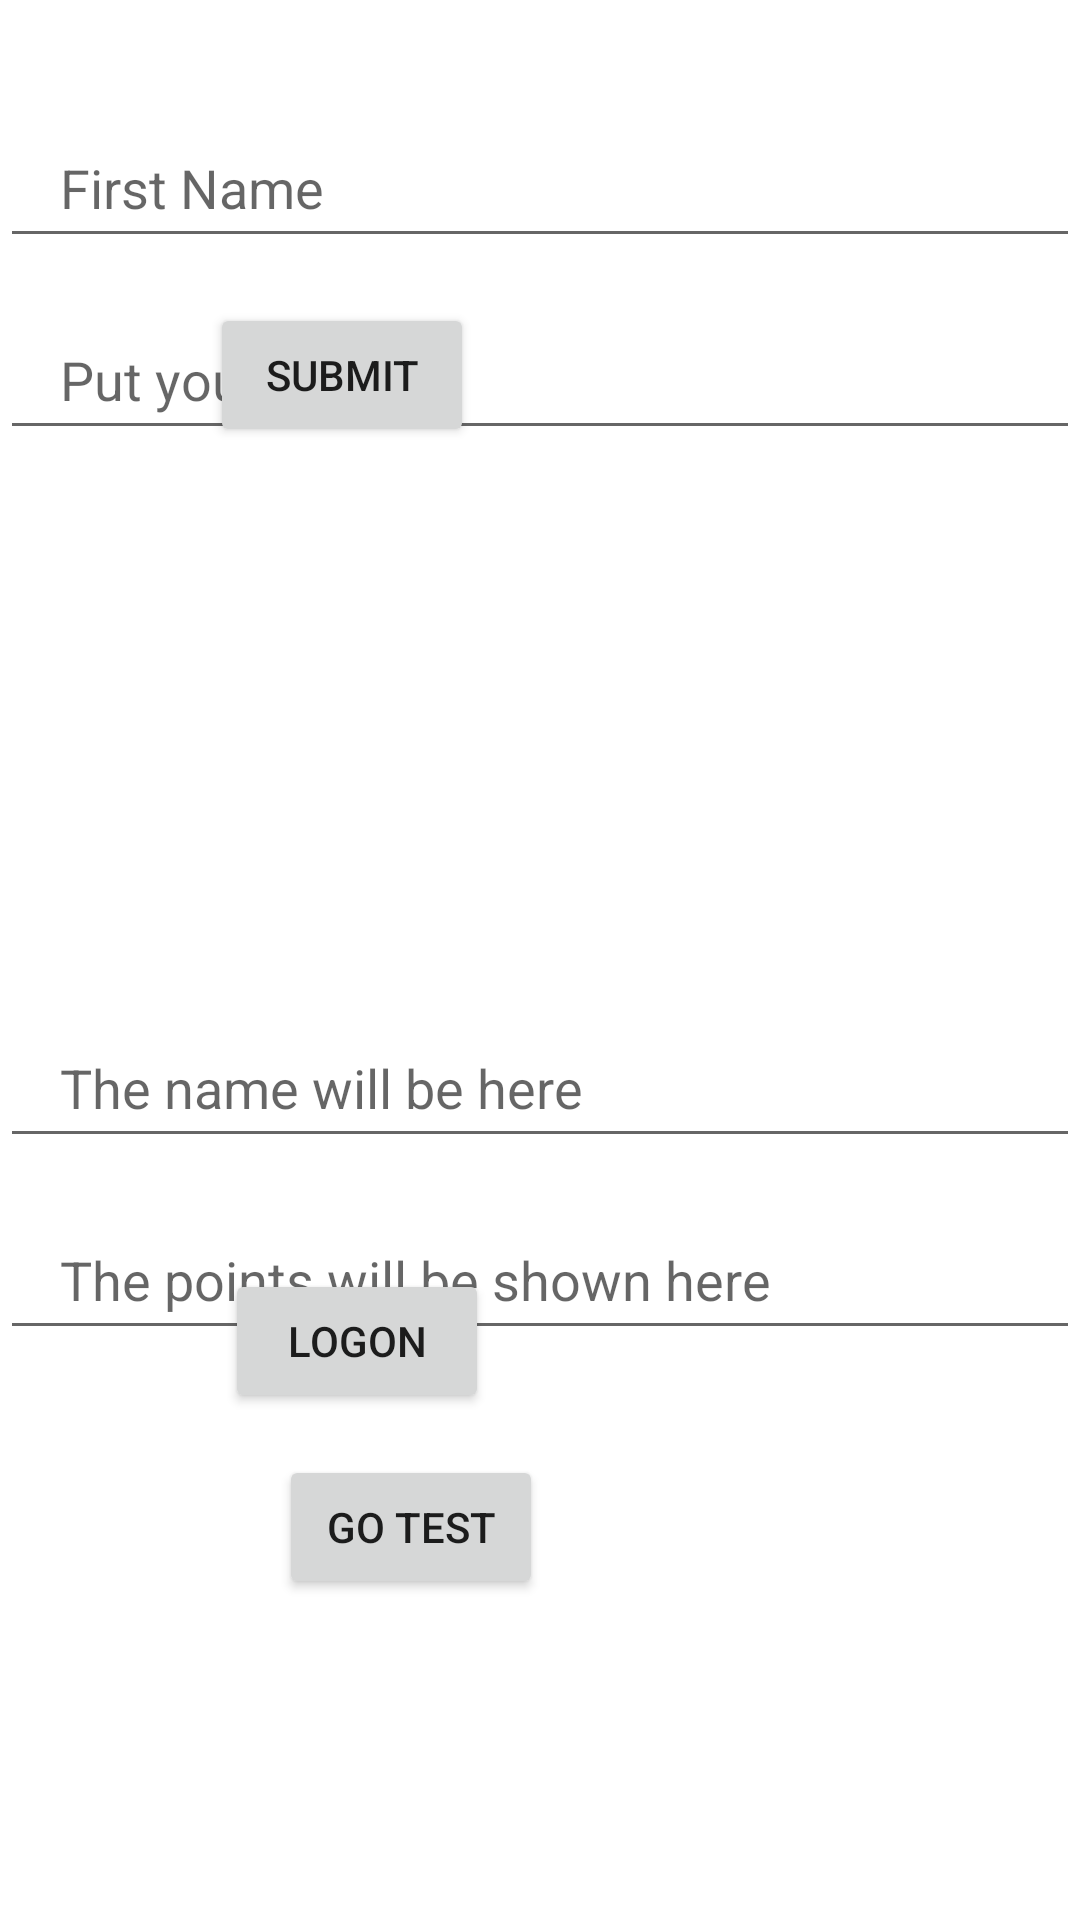

The Android layout XML behind this screen, and the referenced resources:
<!-- AndroidManifest.xml: application theme AppTheme -->
<!-- res/layout/fragment_reward_redeem.xml -->
<RelativeLayout
    xmlns:android="http://schemas.android.com/apk/res/android"
    xmlns:tools="http://schemas.android.com/tools"
    android:layout_width="match_parent"
    android:layout_height="match_parent"
    android:background="@drawable/green_with_white_bg"
    tools:context=".RewardRedeem">

    

    

    

    
    <FrameLayout
        android:layout_width="388dp"
        android:layout_height="178dp"
        >

        <EditText
            android:id="@+id/firstName"
            android:layout_width="360dp"
            android:layout_height="50dp"
            android:layout_alignParentEnd="true"
            android:layout_centerHorizontal="true"
            android:layout_marginTop="36dp"
            android:layout_marginEnd="27dp"
            android:hint="First Name"
            android:paddingLeft="20dp" />

        <EditText
            android:id="@+id/userPoints"
            android:layout_width="360dp"
            android:layout_height="50dp"
            android:layout_alignParentEnd="true"
            android:layout_centerHorizontal="true"
            android:layout_marginTop="100dp"
            android:layout_marginEnd="27dp"
            android:hint="Put your points"
            android:paddingLeft="20dp" />

    </FrameLayout>

    <Button
        android:id="@+id/sentButton"
        android:layout_width="wrap_content"
        android:layout_height="wrap_content"
        android:layout_alignParentEnd="true"
        android:layout_alignParentBottom="true"
        android:layout_centerHorizontal="true"
        android:layout_marginEnd="202dp"
        android:layout_marginBottom="491dp"
        android:text="Submit"
        android:textSize="14sp" />

    <FrameLayout
        android:layout_width="388dp"
        android:layout_height="178dp"
        android:layout_marginTop="300dp"
        >

        <EditText
            android:id="@+id/retrieveUser"
            android:layout_width="360dp"
            android:layout_height="50dp"
            android:layout_alignParentEnd="true"
            android:layout_centerHorizontal="true"
            android:layout_marginTop="36dp"
            android:layout_marginEnd="27dp"
            android:hint="The name will be here"
            android:paddingLeft="20dp" />

        <EditText
            android:id="@+id/retrievePoint"
            android:layout_width="360dp"
            android:layout_height="50dp"
            android:layout_alignParentEnd="true"
            android:layout_centerHorizontal="true"
            android:layout_marginTop="100dp"
            android:layout_marginEnd="27dp"
            android:hint="The points will be shown here"
            android:paddingLeft="20dp" />

    </FrameLayout>

    <Button
        android:id="@+id/loginButton"
        android:layout_width="wrap_content"
        android:layout_height="wrap_content"
        android:layout_alignParentEnd="true"
        android:layout_alignParentBottom="true"
        android:layout_centerHorizontal="true"
        android:layout_marginEnd="197dp"
        android:layout_marginBottom="169dp"
        android:text="Logon"
        android:textSize="14sp" />

    <Button
        android:id="@+id/addingPoints"
        android:layout_width="wrap_content"
        android:layout_height="wrap_content"
        android:layout_alignParentEnd="true"
        android:layout_alignParentBottom="true"
        android:layout_centerHorizontal="true"
        android:layout_marginEnd="179dp"
        android:layout_marginBottom="107dp"
        android:text="Go test"
        android:textSize="14sp" />

</RelativeLayout>
<!-- resources referenced by this layout -->
<resources>
  <style name="AppTheme" parent="Theme.MaterialComponents.Light.NoActionBar">
          
          <item name="android:windowActionBarOverlay">true</item>
      </style>
</resources>
